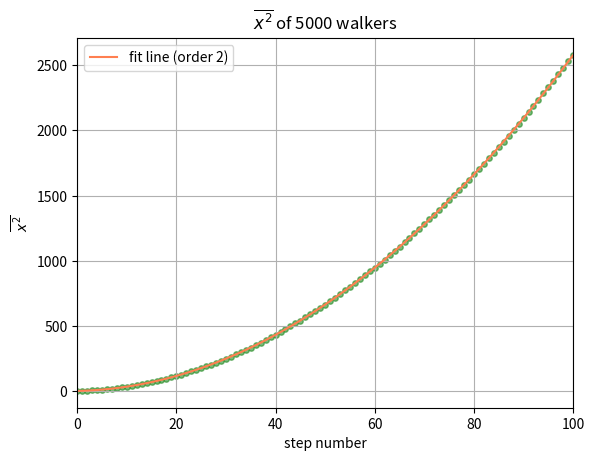

Reproduce this figure in Python.
from __future__ import division
import numpy as np
import matplotlib.pyplot as plt

steps = np.linspace(0, 100, 101)
x2_ave = np.zeros(101)
x_y0 = np.zeros(101)
x_now = np.zeros(5000)
x2_now = np.zeros(5000)

for i in range(100):
    for j in range(5000):
        ruler = np.random.rand()
        if ruler<=0.75:
            x_now[j] = x_now[j] + 1
        else:
            x_now[j] = x_now[j] - 1
        x2_now[j] = x_now[j]**2

    average2 = sum(x2_now)/5000
    x2_ave[i+1] = average2
    
para = np.polyfit(steps, x2_ave,2)
poly = np.poly1d(para)
y_fit = poly(steps)

plt.scatter(steps, x2_ave,c='forestgreen',s=15,alpha=0.6)
plt.plot(steps, y_fit, 'coral', label = 'fit line (order 2)')
plt.legend(loc='upper left')

plt.xlim(0,100)

plt.grid(True)
plt.xlabel('step number')
plt.ylabel('$\overline{x^{2}}$')
plt.title('$\overline{x^{2}}$ of 5000 walkers')

plt.show()


        
    
    



